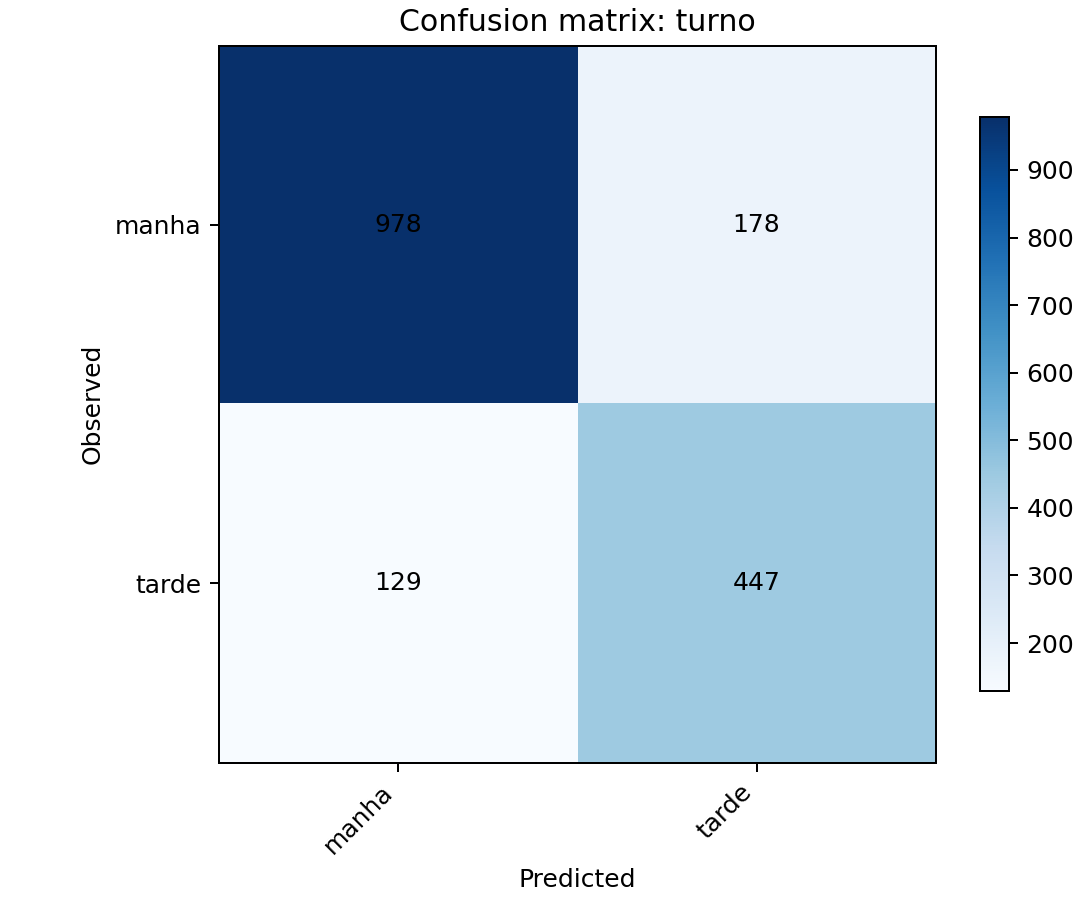

Values plotted in this chart, from the file beside it:
turno, manha, tarde
manha, 978, 178
tarde, 129, 447
